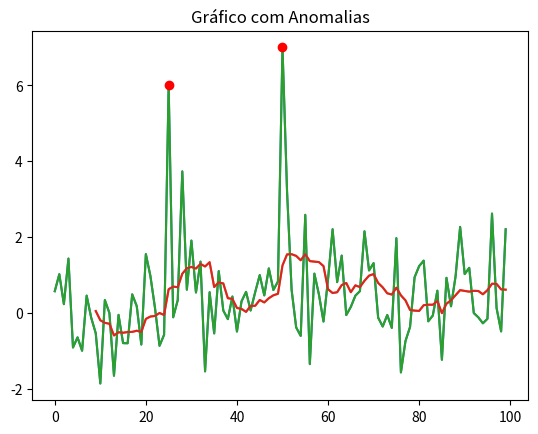

This figure's Python source:
# -*- coding: utf-8 -*-
"""MediaMovel.ipynb

Automatically generated by Colaboratory.

Original file is located at
    https://colab.research.google.com/<link-removed>
"""

import pandas as pd
import numpy as np
import matplotlib.pyplot as plt

data = np.random.normal(0, 1, 100) + np.linspace(0, 1, 100)
data[50] = 7
data[25] = 6

plt.plot(data, label = "dados")
plt.title("Dados Originais")
plt.show()

s = pd.Series(data)
s_ma = s.rolling(10).mean()

plt.plot(s_ma, label = "dados")
plt.title("Média Móvel")
plt.show()

anomalies = s[np.abs(s - s_ma) > 3 * s.std()]

anomalies

plt.plot(s, label = "dados")
plt.plot(s_ma, label = "Média Móvel")
plt.plot(anomalies, 'ro', label = "Anomalias")
plt.title("Gráfico com Anomalias")
plt.show()